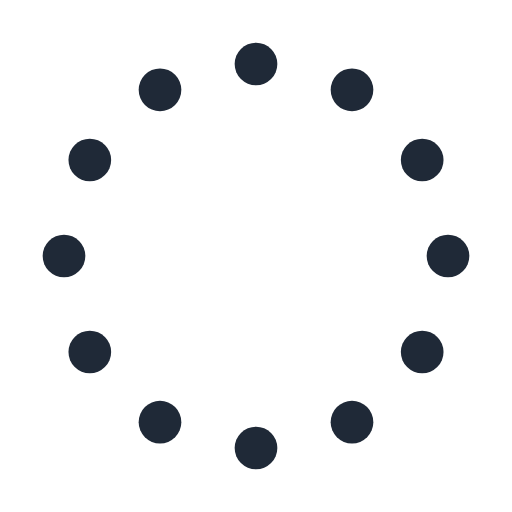
t = 0.00 s
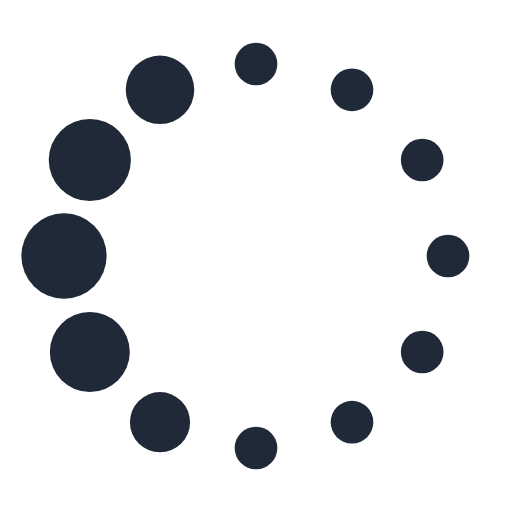
t = 1.50 s
t = 3.00 s: frame unchanged from t = 1.50 s, image omitted
t = 4.50 s: frame unchanged from t = 1.50 s, image omitted

The animated SVG that drew these frames (rendered in a browser with its animation timeline set to each time). Animation: 13 SMIL elements (animate=12,animateTransform=1); one cycle of 6.00 s, repeats indefinitely.

<svg xmlns="http://www.w3.org/2000/svg" width="1em" height="1em" viewBox="0 0 24 24" fill="#1f2937"><title xmlns="" fill="#1f2937">12-dots-scale-rotate</title><g fill="#1f2937"><circle cx="12" cy="3" r="1" fill="#1f2937"><animate id="SVGelgoqhuA" attributeName="r" begin="0;SVGSRzJybSJ.end-0.5s" calcMode="spline" dur="0.6s" keySplines=".27,.42,.37,.99;.53,0,.61,.73" values="1;2;1" fill="#1f2937"/></circle><circle cx="16.5" cy="4.21" r="1" fill="#1f2937"><animate id="SVGBcQu6cCi" attributeName="r" begin="SVGelgoqhuA.begin+0.1s" calcMode="spline" dur="0.6s" keySplines=".27,.42,.37,.99;.53,0,.61,.73" values="1;2;1" fill="#1f2937"/></circle><circle cx="7.5" cy="4.21" r="1" fill="#1f2937"><animate id="SVGSRzJybSJ" attributeName="r" begin="SVGeZGzNdVZ.begin+0.1s" calcMode="spline" dur="0.6s" keySplines=".27,.42,.37,.99;.53,0,.61,.73" values="1;2;1" fill="#1f2937"/></circle><circle cx="19.79" cy="7.5" r="1" fill="#1f2937"><animate id="SVGG5Q0fe0M" attributeName="r" begin="SVGBcQu6cCi.begin+0.1s" calcMode="spline" dur="0.6s" keySplines=".27,.42,.37,.99;.53,0,.61,.73" values="1;2;1" fill="#1f2937"/></circle><circle cx="4.21" cy="7.5" r="1" fill="#1f2937"><animate id="SVGeZGzNdVZ" attributeName="r" begin="SVGUTnihcal.begin+0.1s" calcMode="spline" dur="0.6s" keySplines=".27,.42,.37,.99;.53,0,.61,.73" values="1;2;1" fill="#1f2937"/></circle><circle cx="21" cy="12" r="1" fill="#1f2937"><animate id="SVG8aQG8dpc" attributeName="r" begin="SVGG5Q0fe0M.begin+0.1s" calcMode="spline" dur="0.6s" keySplines=".27,.42,.37,.99;.53,0,.61,.73" values="1;2;1" fill="#1f2937"/></circle><circle cx="3" cy="12" r="1" fill="#1f2937"><animate id="SVGUTnihcal" attributeName="r" begin="SVGHktsvT5Q.begin+0.1s" calcMode="spline" dur="0.6s" keySplines=".27,.42,.37,.99;.53,0,.61,.73" values="1;2;1" fill="#1f2937"/></circle><circle cx="19.79" cy="16.5" r="1" fill="#1f2937"><animate id="SVGqCF3Scrd" attributeName="r" begin="SVG8aQG8dpc.begin+0.1s" calcMode="spline" dur="0.6s" keySplines=".27,.42,.37,.99;.53,0,.61,.73" values="1;2;1" fill="#1f2937"/></circle><circle cx="4.21" cy="16.5" r="1" fill="#1f2937"><animate id="SVGHktsvT5Q" attributeName="r" begin="SVGSFNCBbxb.begin+0.1s" calcMode="spline" dur="0.6s" keySplines=".27,.42,.37,.99;.53,0,.61,.73" values="1;2;1" fill="#1f2937"/></circle><circle cx="16.5" cy="19.79" r="1" fill="#1f2937"><animate id="SVGMFYo1cJN" attributeName="r" begin="SVGqCF3Scrd.begin+0.1s" calcMode="spline" dur="0.6s" keySplines=".27,.42,.37,.99;.53,0,.61,.73" values="1;2;1" fill="#1f2937"/></circle><circle cx="7.5" cy="19.79" r="1" fill="#1f2937"><animate id="SVGSFNCBbxb" attributeName="r" begin="SVGLSoLpdOI.begin+0.1s" calcMode="spline" dur="0.6s" keySplines=".27,.42,.37,.99;.53,0,.61,.73" values="1;2;1" fill="#1f2937"/></circle><circle cx="12" cy="21" r="1" fill="#1f2937"><animate id="SVGLSoLpdOI" attributeName="r" begin="SVGMFYo1cJN.begin+0.1s" calcMode="spline" dur="0.6s" keySplines=".27,.42,.37,.99;.53,0,.61,.73" values="1;2;1" fill="#1f2937"/></circle><animateTransform attributeName="transform" dur="6s" repeatCount="indefinite" type="rotate" values="360 12 12;0 12 12" fill="#1f2937"/></g></svg>
